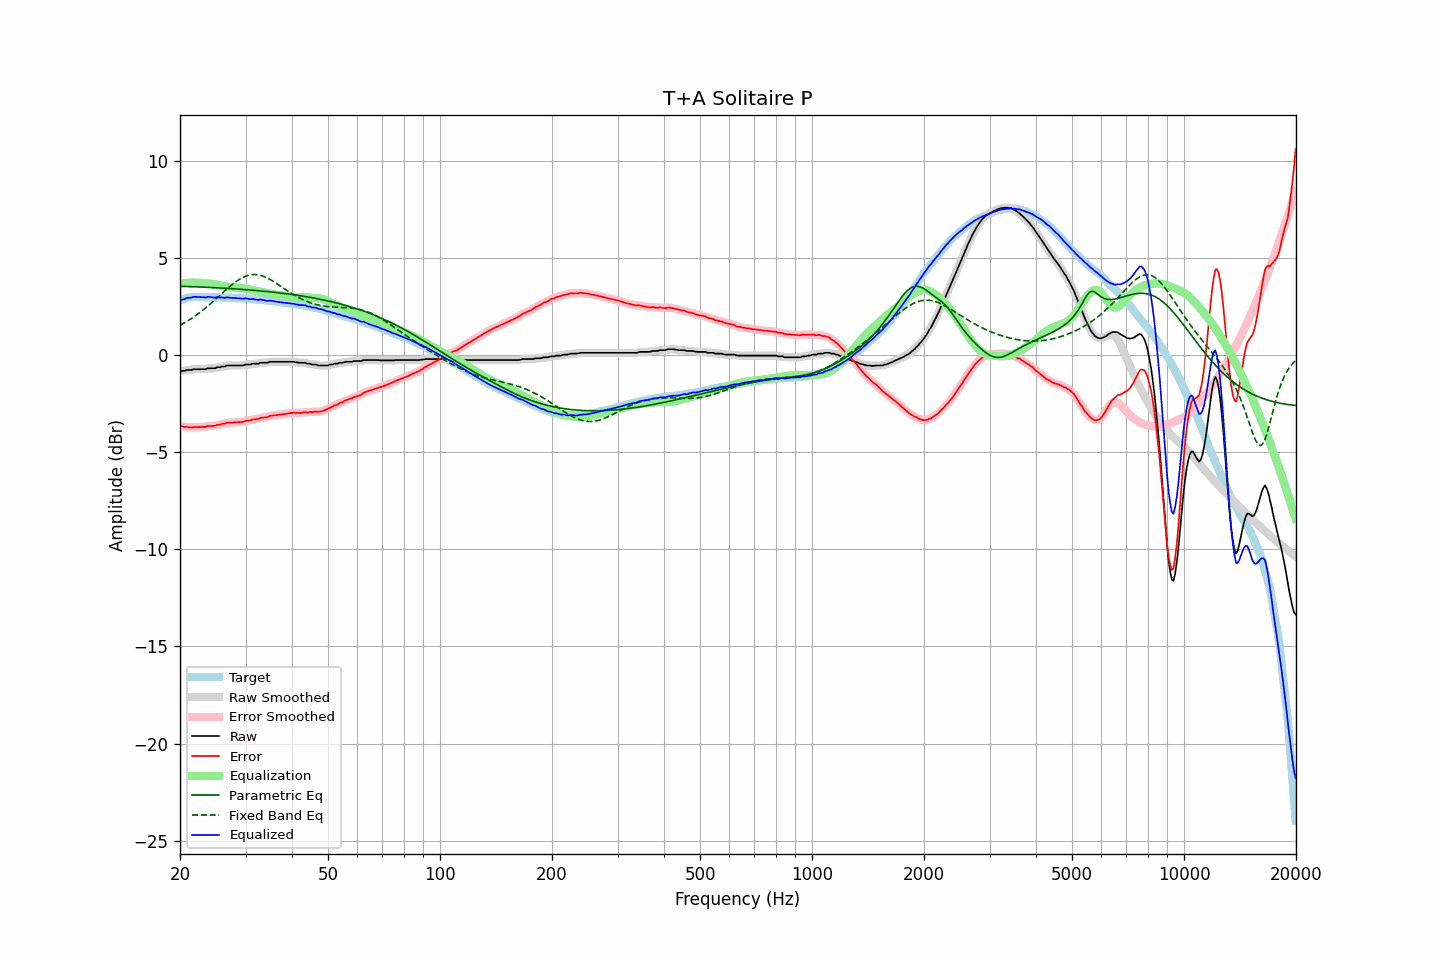

Source data for this figure (header and first rows):
frequency, raw, error, smoothed, error_smoothed, equalization, parametric_eq, fixed_band_eq, equalized_raw, equalized_smoothed, target
20.00, -0.84, -3.65, -0.84, -3.65, 3.66, 3.53, 1.52, 2.81, 2.81, 2.81
20.20, -0.82, -3.66, -0.83, -3.67, 3.67, 3.53, 1.57, 2.85, 2.84, 2.84
20.40, -0.82, -3.69, -0.82, -3.68, 3.68, 3.53, 1.61, 2.86, 2.87, 2.87
20.61, -0.82, -3.71, -0.80, -3.70, 3.69, 3.52, 1.66, 2.87, 2.89, 2.89
20.81, -0.77, -3.69, -0.79, -3.71, 3.70, 3.52, 1.71, 2.93, 2.91, 2.92
21.02, -0.77, -3.72, -0.78, -3.72, 3.71, 3.52, 1.76, 2.94, 2.93, 2.95
21.23, -0.77, -3.73, -0.77, -3.72, 3.72, 3.52, 1.81, 2.94, 2.95, 2.96
21.44, -0.77, -3.74, -0.76, -3.73, 3.72, 3.51, 1.87, 2.95, 2.96, 2.96
21.66, -0.74, -3.72, -0.75, -3.72, 3.72, 3.51, 1.92, 2.98, 2.97, 2.97
21.87, -0.73, -3.71, -0.74, -3.72, 3.72, 3.51, 1.98, 2.99, 2.98, 2.97
22.09, -0.73, -3.72, -0.73, -3.71, 3.72, 3.50, 2.04, 2.99, 2.99, 2.98
22.31, -0.73, -3.72, -0.73, -3.71, 3.72, 3.50, 2.10, 2.99, 2.99, 2.98
22.54, -0.73, -3.71, -0.73, -3.72, 3.71, 3.50, 2.16, 2.98, 2.98, 2.98
22.76, -0.73, -3.71, -0.73, -3.71, 3.71, 3.49, 2.22, 2.97, 2.97, 2.98
22.99, -0.73, -3.70, -0.74, -3.71, 3.70, 3.49, 2.29, 2.97, 2.96, 2.97
23.22, -0.73, -3.70, -0.73, -3.70, 3.69, 3.49, 2.35, 2.96, 2.96, 2.97
23.45, -0.73, -3.70, -0.72, -3.69, 3.69, 3.48, 2.42, 2.96, 2.97, 2.97
23.69, -0.69, -3.66, -0.70, -3.67, 3.68, 3.48, 2.49, 2.99, 2.98, 2.97
23.92, -0.68, -3.65, -0.69, -3.66, 3.67, 3.47, 2.56, 2.99, 2.98, 2.97
24.16, -0.68, -3.66, -0.68, -3.65, 3.66, 3.47, 2.63, 2.98, 2.98, 2.98
24.40, -0.68, -3.66, -0.69, -3.66, 3.65, 3.47, 2.70, 2.97, 2.96, 2.98
24.65, -0.68, -3.65, -0.68, -3.65, 3.64, 3.46, 2.78, 2.96, 2.96, 2.96
24.89, -0.68, -3.65, -0.67, -3.63, 3.63, 3.46, 2.85, 2.94, 2.96, 2.96
25.14, -0.63, -3.60, -0.65, -3.62, 3.61, 3.45, 2.93, 2.98, 2.96, 2.96
25.39, -0.63, -3.59, -0.63, -3.59, 3.60, 3.45, 3.00, 2.96, 2.96, 2.96
25.65, -0.63, -3.59, -0.62, -3.57, 3.58, 3.44, 3.08, 2.94, 2.96, 2.96
25.91, -0.59, -3.54, -0.61, -3.56, 3.56, 3.44, 3.15, 2.97, 2.95, 2.95
26.16, -0.59, -3.54, -0.59, -3.54, 3.54, 3.43, 3.23, 2.95, 2.95, 2.95
26.43, -0.59, -3.54, -0.57, -3.52, 3.52, 3.43, 3.30, 2.93, 2.95, 2.95
26.69, -0.54, -3.49, -0.56, -3.51, 3.51, 3.43, 3.38, 2.97, 2.95, 2.95
26.96, -0.54, -3.49, -0.55, -3.49, 3.50, 3.42, 3.45, 2.95, 2.95, 2.94
27.23, -0.54, -3.49, -0.54, -3.48, 3.49, 3.41, 3.52, 2.94, 2.95, 2.94
27.50, -0.54, -3.49, -0.54, -3.48, 3.48, 3.41, 3.59, 2.94, 2.94, 2.94
27.77, -0.54, -3.47, -0.54, -3.48, 3.47, 3.40, 3.66, 2.93, 2.93, 2.93
28.05, -0.54, -3.47, -0.54, -3.47, 3.47, 3.40, 3.72, 2.93, 2.93, 2.93
28.33, -0.54, -3.46, -0.54, -3.46, 3.47, 3.39, 3.78, 2.92, 2.92, 2.92
28.62, -0.54, -3.46, -0.54, -3.46, 3.46, 3.39, 3.84, 2.92, 2.92, 2.92
28.90, -0.54, -3.46, -0.55, -3.46, 3.45, 3.38, 3.89, 2.91, 2.91, 2.91
29.19, -0.54, -3.45, -0.54, -3.45, 3.44, 3.38, 3.94, 2.90, 2.90, 2.90
29.48, -0.54, -3.45, -0.53, -3.44, 3.43, 3.37, 3.98, 2.89, 2.90, 2.91
29.78, -0.51, -3.41, -0.52, -3.42, 3.42, 3.36, 4.02, 2.90, 2.90, 2.90
30.08, -0.49, -3.39, -0.50, -3.40, 3.40, 3.36, 4.06, 2.91, 2.90, 2.90
30.38, -0.49, -3.38, -0.50, -3.38, 3.39, 3.35, 4.08, 2.89, 2.89, 2.89
30.68, -0.49, -3.38, -0.49, -3.37, 3.37, 3.34, 4.10, 2.88, 2.88, 2.88
30.99, -0.49, -3.36, -0.48, -3.35, 3.35, 3.34, 4.12, 2.86, 2.87, 2.87
31.30, -0.45, -3.32, -0.47, -3.34, 3.34, 3.33, 4.13, 2.88, 2.87, 2.87
31.61, -0.45, -3.32, -0.46, -3.32, 3.32, 3.32, 4.14, 2.87, 2.86, 2.87
31.93, -0.45, -3.31, -0.45, -3.31, 3.30, 3.32, 4.13, 2.85, 2.85, 2.86
32.24, -0.45, -3.30, -0.45, -3.30, 3.29, 3.31, 4.13, 2.84, 2.84, 2.84
32.57, -0.44, -3.28, -0.43, -3.27, 3.27, 3.30, 4.11, 2.83, 2.84, 2.84
32.89, -0.40, -3.24, -0.42, -3.25, 3.26, 3.30, 4.09, 2.85, 2.84, 2.84
33.22, -0.40, -3.23, -0.40, -3.23, 3.24, 3.29, 4.07, 2.84, 2.84, 2.82
33.55, -0.40, -3.22, -0.40, -3.22, 3.22, 3.28, 4.04, 2.82, 2.82, 2.82
33.89, -0.40, -3.21, -0.40, -3.22, 3.20, 3.27, 4.01, 2.80, 2.80, 2.81
34.23, -0.40, -3.21, -0.40, -3.20, 3.19, 3.26, 3.97, 2.78, 2.79, 2.81
34.57, -0.38, -3.18, -0.38, -3.17, 3.17, 3.26, 3.93, 2.79, 2.79, 2.79
34.92, -0.35, -3.13, -0.36, -3.15, 3.15, 3.25, 3.88, 2.80, 2.79, 2.78
35.27, -0.35, -3.13, -0.35, -3.12, 3.14, 3.24, 3.84, 2.78, 2.78, 2.78
35.62, -0.35, -3.12, -0.35, -3.11, 3.12, 3.23, 3.79, 2.77, 2.77, 2.76
35.97, -0.35, -3.10, -0.35, -3.11, 3.11, 3.22, 3.73, 2.75, 2.75, 2.75
... 635 more rows
